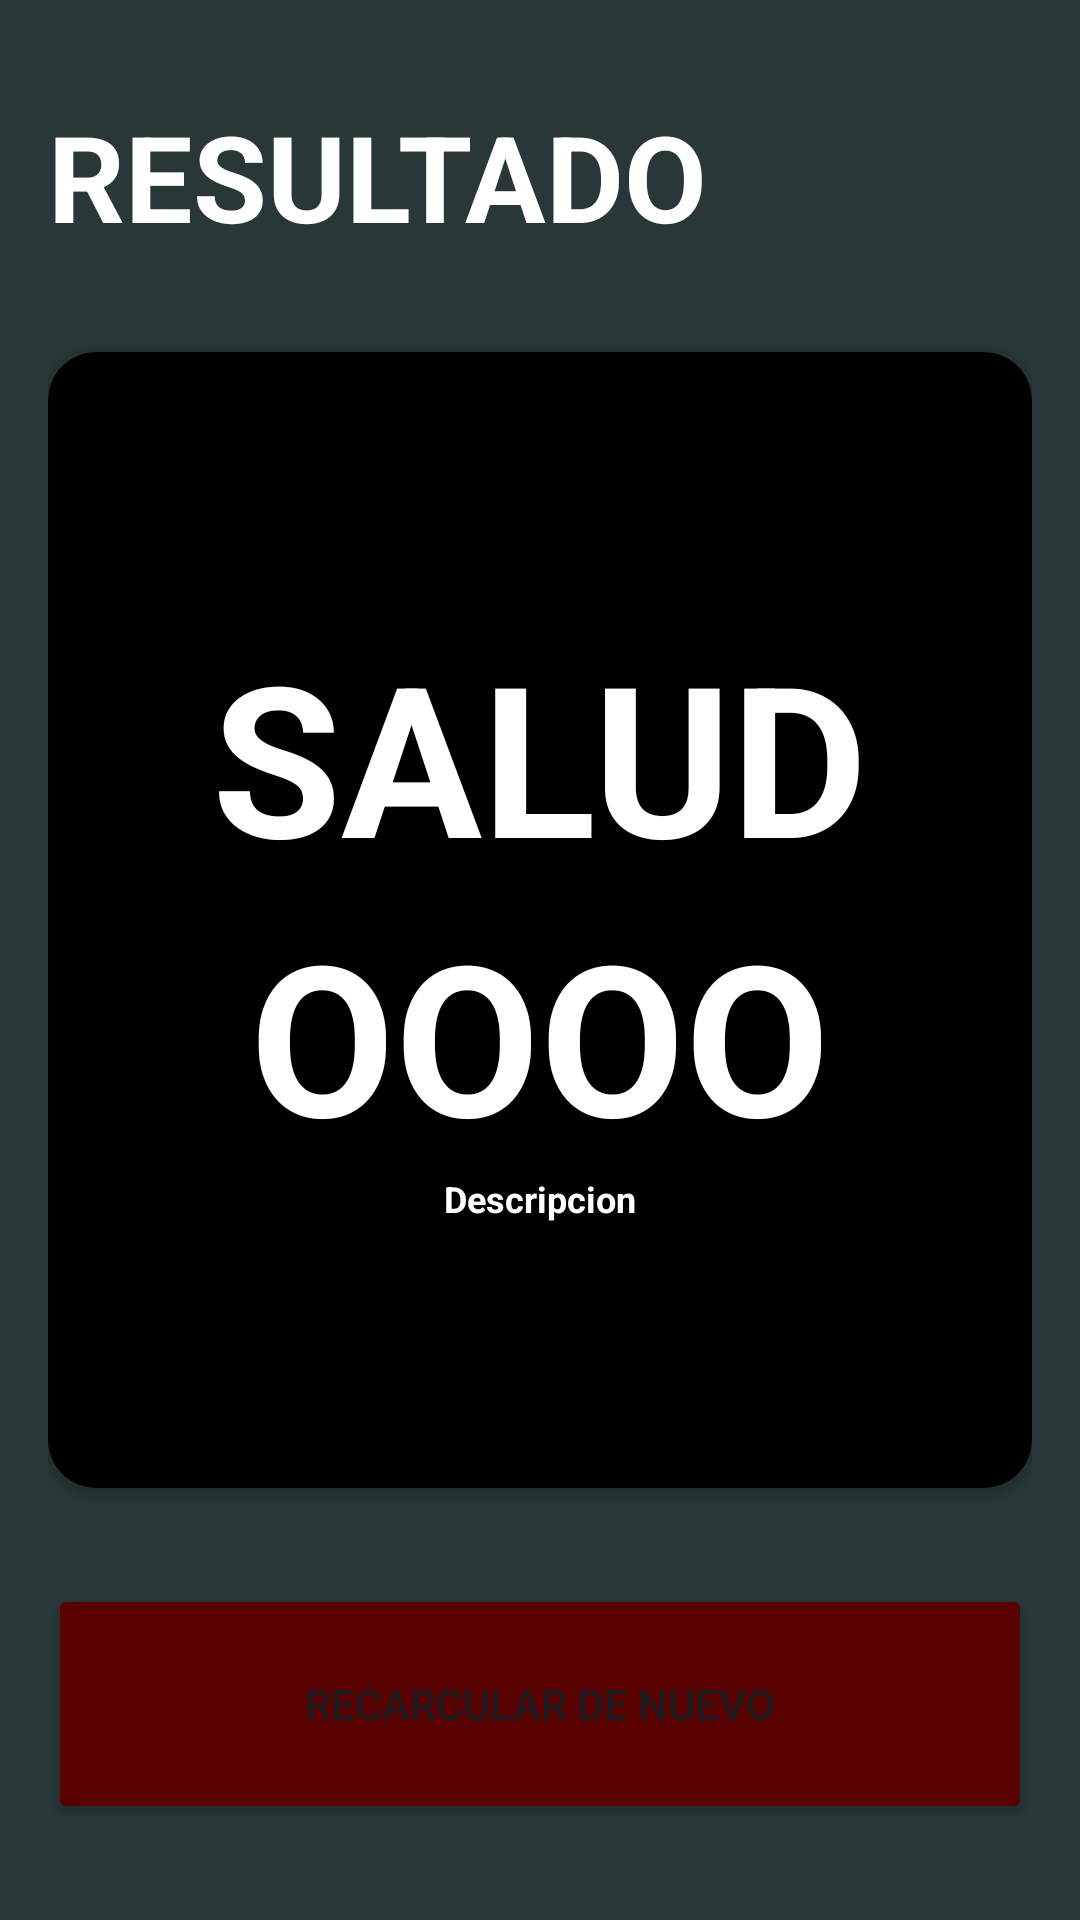

Here is an Android app screen rendered from its layout file. Give the layout XML and the strings, colors and styles it references.
<!-- AndroidManifest.xml: application theme Theme.ActivityIMC -->
<!-- res/layout/fragment_1.xml -->
<?xml version="1.0" encoding="utf-8"?>
<androidx.constraintlayout.widget.ConstraintLayout xmlns:android="http://schemas.android.com/apk/res/android"
    xmlns:app="http://schemas.android.com/apk/res-auto"
    xmlns:tools="http://schemas.android.com/tools"
    android:layout_width="match_parent"
    android:layout_height="match_parent"
    android:background="@color/fondo"
    android:padding="16dp"
    tools:context=".MainActivity">

    <TextView
        android:id="@+id/tituloResultado"
        app:layout_constraintTop_toTopOf="parent"
        app:layout_constraintStart_toStartOf="parent"
        android:layout_width="wrap_content"
        android:layout_height="wrap_content"
        android:textSize="40sp"
        android:layout_marginTop="16dp"
        android:textStyle="bold"
        android:textColor="@color/blanco"
        android:text="RESULTADO"/>

    <androidx.cardview.widget.CardView
        android:layout_width="0dp"
        app:cardBackgroundColor="@color/negro"
        app:cardCornerRadius="16dp"
        android:layout_marginVertical="32dp"
        app:layout_constraintStart_toStartOf="parent"
        app:layout_constraintEnd_toEndOf="parent"
        app:layout_constraintBottom_toTopOf="@+id/calculadorIdRe"
        app:layout_constraintTop_toBottomOf="@+id/tituloResultado"
        android:layout_height="0dp">

        <androidx.appcompat.widget.LinearLayoutCompat
            android:layout_width="match_parent"
            android:layout_height="match_parent"
            android:gravity="center"
            android:orientation="vertical">

            <TextView
                android:id="@+id/saludId"
                android:layout_width="wrap_content"
                android:layout_height="wrap_content"
                android:text="@string/salud"
                android:textColor="@color/blanco"
                android:textSize="70sp"
                android:textStyle="bold" />

            <TextView
                android:id="@+id/tuIMC"
                android:layout_width="wrap_content"
                android:layout_height="wrap_content"
                android:text="OOOO"
                android:textColor="@color/blanco"
                android:textSize="70sp"
                android:textStyle="bold" />

            <TextView
                android:id="@+id/desc"
                android:layout_width="wrap_content"
                android:layout_height="wrap_content"
                android:text="@string/descripcion"
                android:textColor="@color/blanco"
                android:textSize="12sp"
                android:textStyle="bold" />

        </androidx.appcompat.widget.LinearLayoutCompat>
    </androidx.cardview.widget.CardView>

    <Button
        android:id="@+id/calculadorIdRe"
        android:layout_width="0dp"
        android:layout_height="80dp"
        android:layout_marginBottom="16dp"
        app:layout_constraintBottom_toBottomOf="parent"
        app:layout_constraintEnd_toEndOf="parent"
        android:text="RECARCULAR DE NUEVO"
        app:layout_constraintHorizontal_bias="0.0"
        android:backgroundTint="@color/rojo"
        app:layout_constraintStart_toStartOf="parent" />

</androidx.constraintlayout.widget.ConstraintLayout>
<!-- resources referenced by this layout -->
<resources>
  <color name="blanco">#FFFFFF</color>
  <color name="fondo">#293737</color>
  <color name="negro">#000000</color>
  <color name="rojo">#590202</color>
  <string name="descripcion">Descripcion</string>
  <string name="salud">SALUD</string>
  <style name="Theme.ActivityIMC" parent="Base.Theme.ActivityIMC" />
  <style name="Base.Theme.ActivityIMC" parent="Theme.Material3.DayNight.NoActionBar">
          
           <item name="colorPrimary">@color/colorPrimary</item>
      </style>
  <color name="colorPrimary">#5D6363</color>
</resources>
